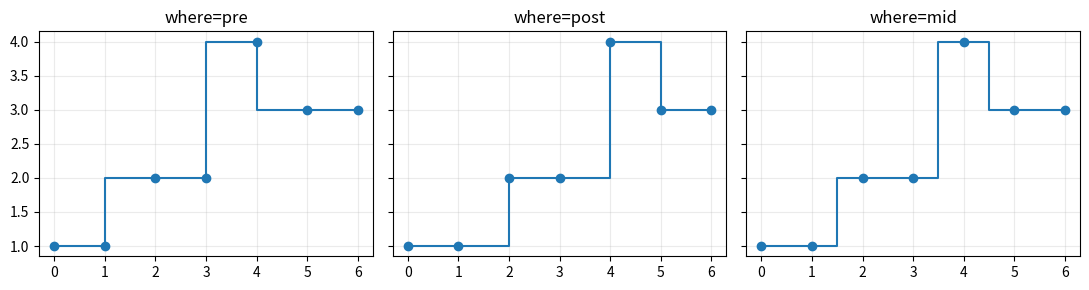
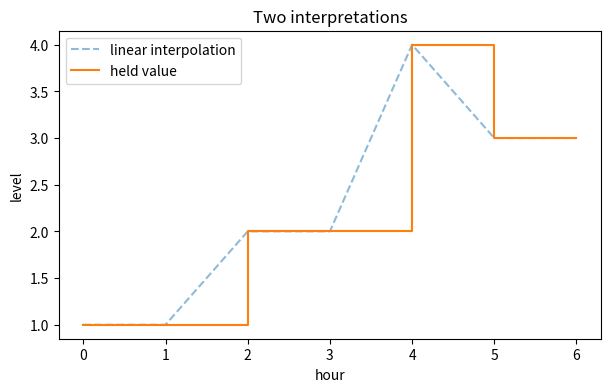
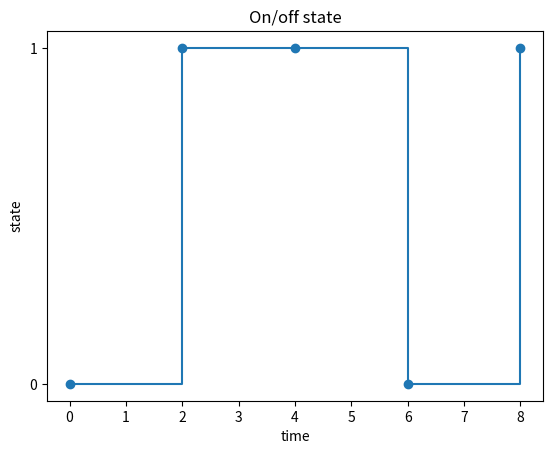
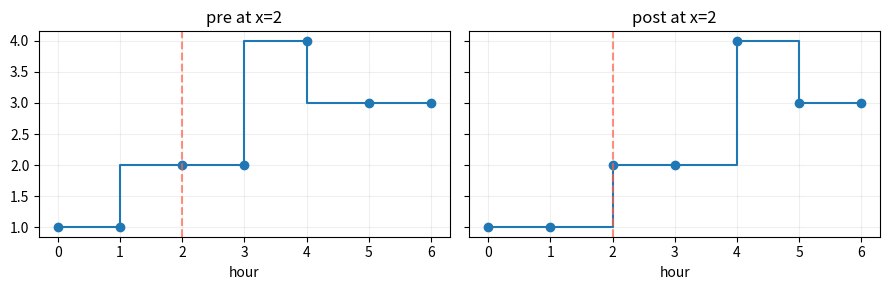

Python code for these plots, in order:
import numpy as np
import matplotlib.pyplot as plt
hours = np.arange(0, 7)
level = np.array([1, 1, 2, 2, 4, 3, 3])

fig, axes = plt.subplots(1, 3, figsize=(11, 3), sharey=True)
for ax, place in zip(axes, ["pre", "post", "mid"]):
    ax.step(hours, level, where=place, marker="o")
    ax.set_title(f"where={place}")
    ax.set_xticks(hours)
    ax.grid(alpha=0.25)
fig.tight_layout()
plt.show()

fig, ax = plt.subplots(figsize=(7, 4))
ax.plot(hours, level, "--", alpha=0.5, label="linear interpolation")
ax.step(hours, level, where="post", label="held value")
ax.set(xlabel="hour", ylabel="level", title="Two interpretations")
ax.legend()
plt.show()

t = np.array([0, 2, 4, 6, 8])
state = np.array([0, 1, 1, 0, 1])
# TODO: 绘制阶梯图；y 轴仅显示 0、1

t = np.array([0, 2, 4, 6, 8])
state = np.array([0, 1, 1, 0, 1])
fig, ax = plt.subplots()
ax.step(t, state, where="post", marker="o")
ax.set_yticks([0, 1])
ax.set(xlabel="time", ylabel="state", title="On/off state")
plt.show()

# TODO: 用 plt.subplots(1,2) 分别作图，并用 ax.axvline(2, ...) 标位置

fig, axes = plt.subplots(1, 2, figsize=(9, 3), sharey=True)
for ax, place in zip(axes, ["pre", "post"]):
    ax.step(hours, level, where=place, marker="o")
    ax.axvline(2, color="tomato", linestyle="--", alpha=0.7)
    ax.set(title=f"{place} at x=2", xlabel="hour")
    ax.grid(alpha=0.2)
fig.tight_layout()
plt.show()
